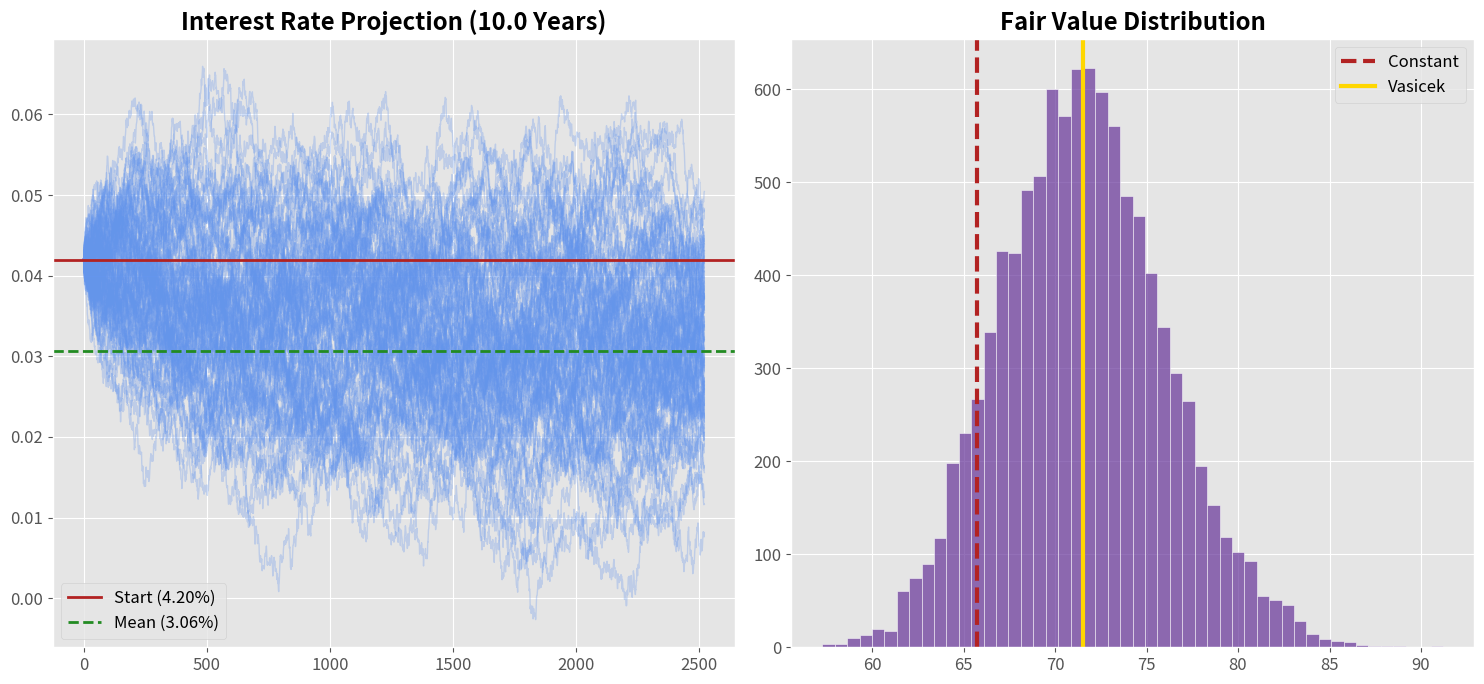

Source code (Python):
import numpy as np
import matplotlib.pyplot as plt

# Configuration
plt.style.use('ggplot')
plt.rcParams['font.size'] = 12
plt.rcParams['figure.figsize'] = (15, 7)

# Bond Parameters
Face_Value = 100
T = 10.0                # Maturity (Years)
N = int(T * 252)        # Daily steps
dt = T / N

# Market Inputs
r0 = 0.0420             # Current Market Yield (4.20%)

# Calibrated Vasicek Parameters
b = 0.0306              # Long-Term Mean (3.06%)
a = 0.3651              # Reversion Speed
sigma = 0.0092          # Volatility
M = 10000               # Number of Simulations

# 1. Constant Rate Valuation (Benchmark)
price_constant = Face_Value * np.exp(-r0 * T)

# 2. Vasicek Stochastic Valuation (Simulation)
rates = np.zeros((N + 1, M))
rates[0] = r0

for t in range(N):
    current_r = rates[t]
    Z = np.random.normal(0, 1, M)
    dr = a * (b - current_r) * dt + sigma * np.sqrt(dt) * Z
    rates[t + 1] = current_r + dr

# Pricing
average_rate_per_path = np.mean(rates, axis=0)
prices_vasicek = Face_Value * np.exp(-average_rate_per_path * T)
price_vasicek_final = np.mean(prices_vasicek)

# Reporting
print(f"--- FAIR VALUE ESTIMATION ---")
print(f"Market Reality: Rates start at {r0:.2%} and revert to {b:.2%}")
print(f"-" * 50)
print(f"Constant Model:   ${price_constant:.2f}")
print(f"Vasicek Model:    ${price_vasicek_final:.2f}")
print(f"Alpha (Edge):     ${price_vasicek_final - price_constant:.2f}")
print(f"-" * 50)

# Visualization
fig, (ax1, ax2) = plt.subplots(1, 2)

# Rate Trajectories
ax1.plot(rates[:, :100], color='cornflowerblue', alpha=0.3, lw=1)
ax1.axhline(r0, color='firebrick', linestyle='-', linewidth=2, label=f'Start ({r0:.2%})')
ax1.axhline(b, color='forestgreen', linestyle='--', linewidth=2, label=f'Mean ({b:.2%})')
ax1.set_title(f"Interest Rate Projection ({T} Years)", fontweight='bold')
ax1.legend()

# Price Distribution
ax2.hist(prices_vasicek, bins=50, color='rebeccapurple', alpha=0.7, edgecolor='white')
ax2.axvline(price_constant, color='firebrick', linewidth=3, linestyle='--', label='Constant')
ax2.axvline(price_vasicek_final, color='gold', linewidth=3, linestyle='-', label='Vasicek')
ax2.set_title(f"Fair Value Distribution", fontweight='bold')
ax2.legend()

plt.tight_layout()
plt.show()